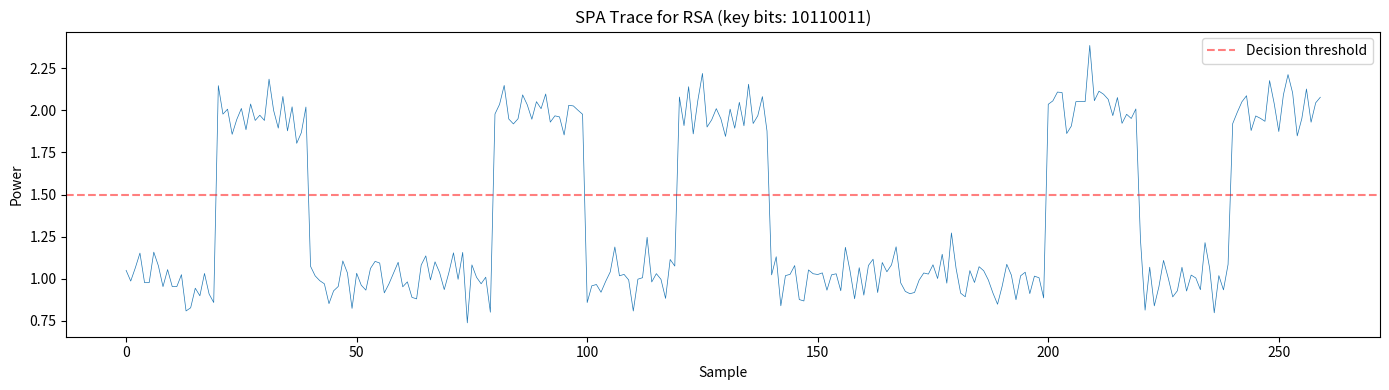
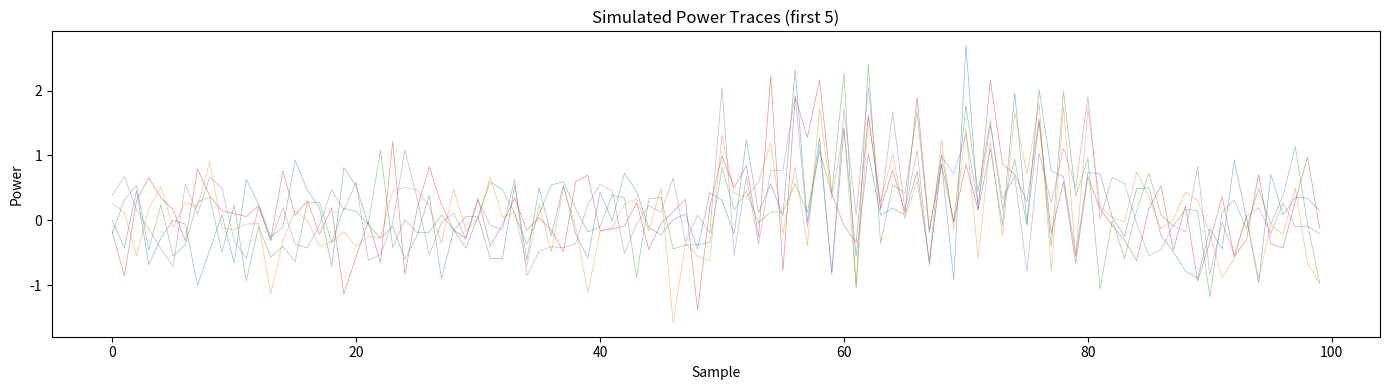
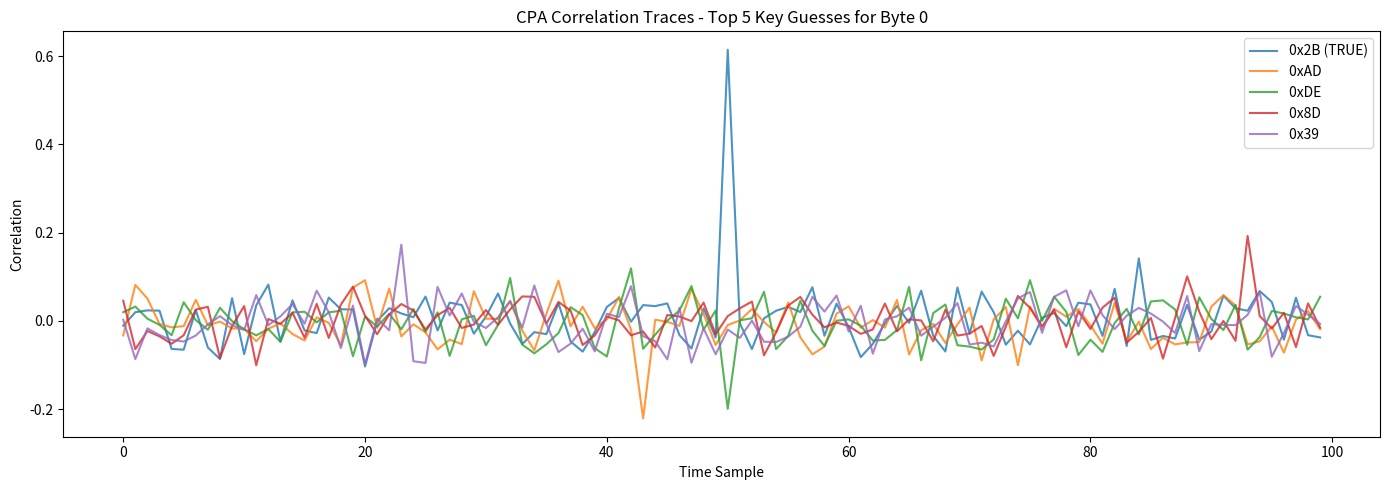
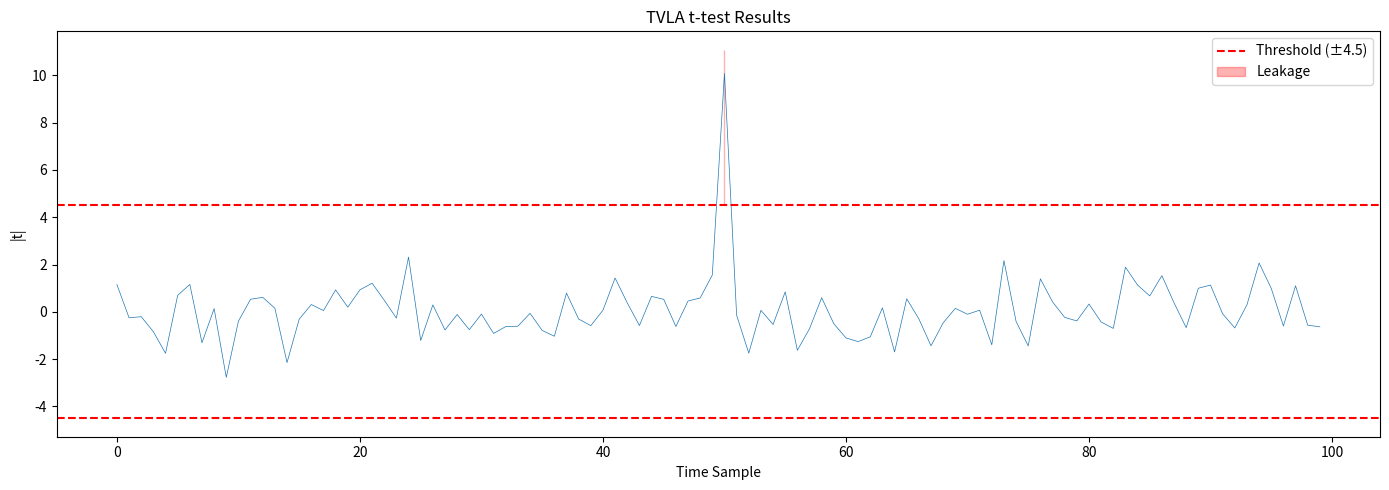

These figures' Python source, in order:
import numpy as np
import matplotlib.pyplot as plt
from collections import Counter

# Hamming Weight and Hamming Distance
print("=" * 60)
print("LEAKAGE MODELS: HAMMING WEIGHT & HAMMING DISTANCE")
print("=" * 60)

def hamming_weight(x):
    """Compute Hamming weight of an integer"""
    return bin(x).count('1')

def hamming_distance(x, y):
    """Compute Hamming distance between two integers"""
    return hamming_weight(x ^ y)

# AES S-box
AES_SBOX = [
    0x63,0x7C,0x77,0x7B,0xF2,0x6B,0x6F,0xC5,0x30,0x01,0x67,0x2B,0xFE,0xD7,0xAB,0x76,
    0xCA,0x82,0xC9,0x7D,0xFA,0x59,0x47,0xF0,0xAD,0xD4,0xA2,0xAF,0x9C,0xA4,0x72,0xC0,
    0xB7,0xFD,0x93,0x26,0x36,0x3F,0xF7,0xCC,0x34,0xA5,0xE5,0xF1,0x71,0xD8,0x31,0x15,
    0x04,0xC7,0x23,0xC3,0x18,0x96,0x05,0x9A,0x07,0x12,0x80,0xE2,0xEB,0x27,0xB2,0x75,
    0x09,0x83,0x2C,0x1A,0x1B,0x6E,0x5A,0xA0,0x52,0x3B,0xD6,0xB3,0x29,0xE3,0x2F,0x84,
    0x53,0xD1,0x00,0xED,0x20,0xFC,0xB1,0x5B,0x6A,0xCB,0xBE,0x39,0x4A,0x4C,0x58,0xCF,
    0xD0,0xEF,0xAA,0xFB,0x43,0x4D,0x33,0x85,0x45,0xF9,0x02,0x7F,0x50,0x3C,0x9F,0xA8,
    0x51,0xA3,0x40,0x8F,0x92,0x9D,0x38,0xF5,0xBC,0xB6,0xDA,0x21,0x10,0xFF,0xF3,0xD2,
    0xCD,0x0C,0x13,0xEC,0x5F,0x97,0x44,0x17,0xC4,0xA7,0x7E,0x3D,0x64,0x5D,0x19,0x73,
    0x60,0x81,0x4F,0xDC,0x22,0x2A,0x90,0x88,0x46,0xEE,0xB8,0x14,0xDE,0x5E,0x0B,0xDB,
    0xE0,0x32,0x3A,0x0A,0x49,0x06,0x24,0x5C,0xC2,0xD3,0xAC,0x62,0x91,0x95,0xE4,0x79,
    0xE7,0xC8,0x37,0x6D,0x8D,0xD5,0x4E,0xA9,0x6C,0x56,0xF4,0xEA,0x65,0x7A,0xAE,0x08,
    0xBA,0x78,0x25,0x2E,0x1C,0xA6,0xB4,0xC6,0xE8,0xDD,0x74,0x1F,0x4B,0xBD,0x8B,0x8A,
    0x70,0x3E,0xB5,0x66,0x48,0x03,0xF6,0x0E,0x61,0x35,0x57,0xB9,0x86,0xC1,0x1D,0x9E,
    0xE1,0xF8,0x98,0x11,0x69,0xD9,0x8E,0x94,0x9B,0x1E,0x87,0xE9,0xCE,0x55,0x28,0xDF,
    0x8C,0xA1,0x89,0x0D,0xBF,0xE6,0x42,0x68,0x41,0x99,0x2D,0x0F,0xB0,0x54,0xBB,0x16,
]

# Show HW distribution of S-box outputs
hw_dist = [0] * 9
for val in AES_SBOX:
    hw_dist[hamming_weight(val)] += 1

print("AES S-box output Hamming Weight distribution:")
for i, count in enumerate(hw_dist):
    bar = '#' * (count * 2)
    print(f"  HW={i}: {count:3d}  {bar}")

# Example: SPA on RSA square-and-multiply
print("\n" + "=" * 60)
print("SPA ON RSA SQUARE-AND-MULTIPLY")
print("=" * 60)

# Private key bits (small example)
d = 0b10110011  # = 179
bits = bin(d)[2:]
print(f"Private key d = {d} (binary: {bits})")

# Simulate power trace for square-and-multiply
np.random.seed(42)
samples_per_op = 20
trace = []
ops = []

for bit in bits:
    # Square operation
    sq_pattern = np.random.normal(1.0, 0.1, samples_per_op)
    trace.extend(sq_pattern)
    ops.append('S')
    
    if bit == '1':
        # Multiply operation (higher power)
        mul_pattern = np.random.normal(2.0, 0.1, samples_per_op)
        trace.extend(mul_pattern)
        ops.append('M')

trace = np.array(trace)

plt.figure(figsize=(14, 4))
plt.plot(trace, linewidth=0.5)
plt.title(f'SPA Trace for RSA (key bits: {bits})')
plt.xlabel('Sample')
plt.ylabel('Power')
plt.axhline(y=1.5, color='r', linestyle='--', alpha=0.5, label='Decision threshold')
plt.legend()
plt.tight_layout()
plt.show()

# Recover key from trace
n_ops = len(trace) // samples_per_op
recovered_bits = []
for i in range(n_ops):
    segment = trace[i*samples_per_op:(i+1)*samples_per_op]
    avg_power = np.mean(segment)
    if avg_power > 1.5:  # Multiply detected
        recovered_bits.append('1')
    else:  # Square only
        recovered_bits.append('0')
        if i < n_ops - 1:  # Skip next multiply (it's part of same cycle)
            pass

print(f"Recovered bits: {''.join(recovered_bits)}")
print(f"Original bits:  {bits}")
print(f"Note: SPA is vulnerable to countermeasures like constant-time implementations")

# CPA Attack on AES S-box Leakage
print("=" * 60)
print("CPA ATTACK ON AES S-BOX LEAKAGE")
print("=" * 60)

np.random.seed(123)

# Parameters
n_traces = 500
n_samples = 100  # Time samples per trace
secret_key = [0x2B, 0x7E, 0x15, 0x16, 0x28, 0xAE, 0xD2, 0xA6,
              0xAB, 0xF7, 0x15, 0x88, 0x09, 0xCF, 0x4F, 0x3C]

# Generate simulated power traces
# Leakage: HW(S-box output) at a specific time sample
poa = 50  # Point of Attack (where SubBytes executes)

plaintexts = np.random.randint(0, 256, (n_traces, 16), dtype=np.uint8)
traces = np.random.normal(0, 0.5, (n_traces, n_samples))  # Noise floor

# Add leakage for all 16 key bytes at different time samples
for byte_idx in range(16):
    t_offset = 50 + byte_idx * 2  # Slightly offset per byte
    for i in range(n_traces):
        sbox_out = AES_SBOX[plaintexts[i, byte_idx] ^ secret_key[byte_idx]]
        hw = hamming_weight(sbox_out)
        traces[i, t_offset] += hw * 0.3 + np.random.normal(0, 0.1)

print(f"Traces shape: {traces.shape}")
print(f"Secret key: {['0x{:02X}'.format(k) for k in secret_key]}")

# Plot a few traces
plt.figure(figsize=(14, 4))
for i in range(5):
    plt.plot(traces[i], alpha=0.5, linewidth=0.5)
plt.title('Simulated Power Traces (first 5)')
plt.xlabel('Sample')
plt.ylabel('Power')
plt.tight_layout()
plt.show()

# Perform CPA attack on byte 0 of the key
print("=" * 60)
print("CPA ATTACK: RECOVERING KEY BYTE 0")
print("=" * 60)

def pearson_correlation(x, y):
    """Compute Pearson correlation coefficient"""
    n = len(x)
    if n == 0:
        return 0
    mean_x = np.mean(x)
    mean_y = np.mean(y)
    dx = x - mean_x
    dy = y - mean_y
    numerator = np.sum(dx * dy)
    denominator = np.sqrt(np.sum(dx**2) * np.sum(dy**2))
    if denominator == 0:
        return 0
    return numerator / denominator

# Attack byte 0
byte_idx = 0
correlations = np.zeros((256, n_samples))

for k_guess in range(256):
    # Compute intermediate values for all traces
    intermediates = np.array([AES_SBOX[plaintexts[i, byte_idx] ^ k_guess] for i in range(n_traces)])
    intermediates = np.array([hamming_weight(v) for v in intermediates], dtype=float)
    
    # Correlate with each time sample
    for t in range(n_samples):
        correlations[k_guess, t] = pearson_correlation(intermediates, traces[:, t])

# Find best key guess
max_corr = np.max(np.abs(correlations), axis=1)
best_key = np.argmax(max_corr)

print(f"\nTrue key byte 0: 0x{secret_key[byte_idx]:02X}")
print(f"Recovered key byte: 0x{best_key:02X}")
print(f"Max correlation: {max_corr[best_key]:.4f}")
print(f"Rank of correct key: {np.argsort(-max_corr).tolist().index(secret_key[byte_idx]) + 1}")

# Plot correlation traces for top 5 key guesses
top5 = np.argsort(-max_corr)[:5]
plt.figure(figsize=(14, 5))
for k in top5:
    label = f"0x{k:02X} {'(TRUE)' if k == secret_key[byte_idx] else ''}"
    plt.plot(correlations[k], label=label, alpha=0.8)
plt.title(f'CPA Correlation Traces - Top 5 Key Guesses for Byte {byte_idx}')
plt.xlabel('Time Sample')
plt.ylabel('Correlation')
plt.legend()
plt.tight_layout()
plt.show()

# TVLA (Test Vector Leakage Assessment)
print("=" * 60)
print("TVLA: TEST VECTOR LEAKAGE ASSESSMENT")
print("=" * 60)

# Generate fixed and random trace sets
n_tvla = 1000

# Fixed set: all plaintexts = 0x00
fixed_pt = np.zeros((n_tvla, 16), dtype=np.uint8)
fixed_traces = np.random.normal(0, 0.5, (n_tvla, n_samples))
for i in range(n_tvla):
    sbox_out = AES_SBOX[fixed_pt[i, 0] ^ secret_key[0]]
    fixed_traces[i, 50] += hamming_weight(sbox_out) * 0.3

# Random set: random plaintexts
random_pt = np.random.randint(0, 256, (n_tvla, 16), dtype=np.uint8)
random_traces = np.random.normal(0, 0.5, (n_tvla, n_samples))
for i in range(n_tvla):
    sbox_out = AES_SBOX[random_pt[i, 0] ^ secret_key[0]]
    random_traces[i, 50] += hamming_weight(sbox_out) * 0.3

# Compute Welch's t-test at each time sample
t_values = np.zeros(n_samples)
for t in range(n_samples):
    mean_fixed = np.mean(fixed_traces[:, t])
    mean_random = np.mean(random_traces[:, t])
    var_fixed = np.var(fixed_traces[:, t], ddof=1)
    var_random = np.var(random_traces[:, t], ddof=1)
    
    se = np.sqrt(var_fixed/n_tvla + var_random/n_tvla)
    if se > 0:
        t_values[t] = (mean_fixed - mean_random) / se

# Decision: |t| > 4.5 indicates leakage
threshold = 4.5
leaking_samples = np.where(np.abs(t_values) > threshold)[0]

print(f"Number of traces per set: {n_tvla}")
print(f"Leakage threshold: |t| > {threshold}")
print(f"Leaking time samples: {len(leaking_samples)}")
if len(leaking_samples) > 0:
    print(f"Leakage DETECTED at samples: {leaking_samples[:10]}{'...' if len(leaking_samples) > 10 else ''}")
else:
    print("No leakage detected")

# Plot t-test results
plt.figure(figsize=(14, 5))
plt.plot(t_values, linewidth=0.5)
plt.axhline(y=threshold, color='r', linestyle='--', label=f'Threshold (±{threshold})')
plt.axhline(y=-threshold, color='r', linestyle='--')
plt.fill_between(range(n_samples), threshold, np.max(np.abs(t_values))+1,
                 where=np.abs(t_values) > threshold, color='red', alpha=0.3, label='Leakage')
plt.title('TVLA t-test Results')
plt.xlabel('Time Sample')
plt.ylabel('|t|')
plt.legend()
plt.tight_layout()
plt.show()

print("\nKey Insight: TVLA can detect leakage WITHOUT knowing the secret key.")
print("It is used for certification testing (FIPS 140-3) and before deploying countermeasures.")
